Run: headless pygame with SDL's dummy video driver; simulated clock (each Clock.tick advances the game by its frame time, no real sleeping); random seed 0; keys injected as events and as key.get_pressed() state; mouse plan: one left click at the window centre at the start of phase 2, then a move to the lower-right quarter at the start of phase 3.
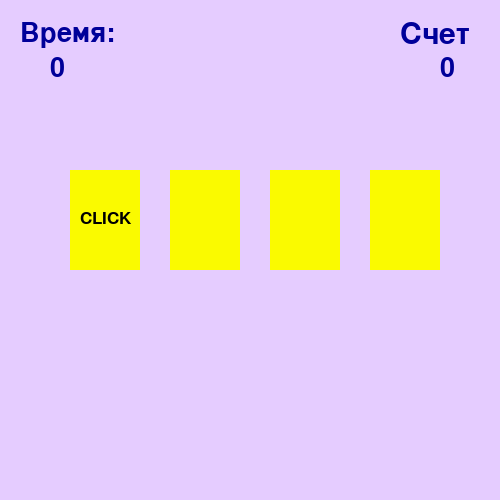
Frame 1 of 4 · flips 1–60 · no input
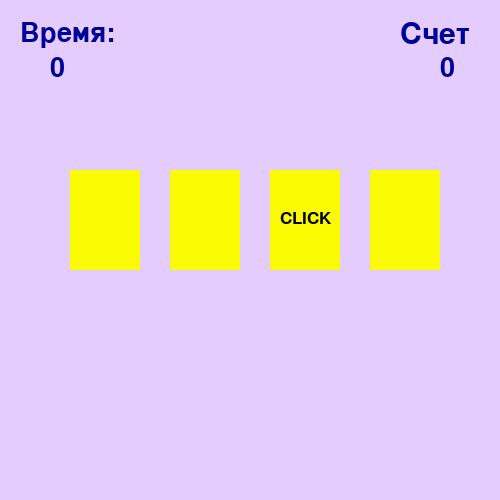
Frame 2 of 4 · flips 61–180 · clicked the window centre · tapped SPACE, RETURN · held RIGHT (→), D
Frame 3 of 4 · flips 181–300 · moved the mouse to the lower-right quarter · held DOWN (↓), S · screen same as frame 1, image omitted
Frame 4 of 4 · flips 301–420 · held LEFT (←), A, UP (↑), W · screen same as frame 2, image omitted

The pygame program that drew these frames:

import pygame
from time import *
from random import randint
pygame.init()
#cоздаем окно программы
back=(229,204,255)
mv=pygame.display.set_mode((500,500))
mv.fill(back)
clock=pygame.time.Clock()
#класс прямоугольник
class Area():
    def __init__(self, x=0, y=0, width=10, hight=10, color=None):
        self.rect=pygame.Rect(x, y, width, hight)
        self.fill_color=color
    def color(self, new_color):
        self.fill_color=new_color
    def fill(self):
        pygame.draw.rect(mv, self.fill_color, self.rect)
    def outline(self, frame_color, thickness):
        pygame.draw.rect( mv, frame_color, self.rect, thickness)
    def collidepoint(self,x,y):
        return self.rect.collidepoint(x, y)
#Класс надпись

class Lable(Area):
    def set_text(self, text, fsize=12, text_color=(0,0,0)):
        self.image=pygame.font.SysFont('verdana', fsize).render(text, True, text_color)
    def draw(self, shift_x=0, shift_y=0):
        self.fill()
        mv.blit(self.image, (self.rect.x + shift_x, self.rect.y + shift_y))
RED=(254,24,24)
GREEN = (0, 255, 51)
YELLOW=(250,250,0)
DARK_BLUE=(0,0,153)
BLUE=(51,51,255)
cards=list()
num_cards=4
x=70
start_time=time()
cur_time=start_time
#Создание интрефейса игры
time_text=Lable(0,0,50,50,back)
time_text.set_text('Время:', 40, DARK_BLUE)
time_text.draw(20,20)

timer=Lable(50,55,50,40, back)
timer.set_text('0', 40, DARK_BLUE)
timer.draw(0,0)

score_text=Lable(380,0,50,50,back)
score_text.set_text('Счет', 45,DARK_BLUE)
score_text.draw(20,20)

score=Lable(440,55,50,40, back)
score.set_text('0', 40, DARK_BLUE)
score.draw(0,0)
for i in range(4):
    new_card=Lable(x, 170, 70, 100, YELLOW)
    new_card.outline(BLUE, 10)
    new_card.set_text('CLICK', 26)
    cards.append(new_card)
    x+=100
wait=0
points=0
while True:
    #Отрисовка карточек и отображение кликов
    if wait==0:
        wait=10
        click=randint(1,num_cards)
        for i in range(num_cards):
            cards[i].color((YELLOW))
            if (i+1)==click:
                cards[i].draw(10,40)
            else:
                cards[i].fill()
    else:
        wait-=1
    pygame.display.update()
    clock.tick(40)
    #Обработка кликов по карточкам
    for event in pygame.event.get():
        if event.type==pygame.MOUSEBUTTONDOWN and event.button==1:
            x,y = event.pos
            for i in range(num_cards):
                if cards[i].collidepoint(x,y):
                    if (i+1)==click:
                        cards[i].color(GREEN)
                        points-=1
                    else:
                        cards[i].color(RED)
                        points+=1
                    cards[i].fill()
                    score.set_text(str(points), 40, DARK_BLUE)
                    score.draw(0,0) 
    #Выигрыш и проигрыш
    new_time=time()
    if new_time-start_time>=11:
        win=Lable(0,0,500,500,RED)
        win.set_text('Время вышло!!!', 60, DARK_BLUE)
        win.draw(110,180)
        break
    if int(new_time)-int(cur_time)==1:
        timer.set_text(str(int(new_time-start_time)), 40, DARK_BLUE)
        timer.draw(0,0)
        cur_time=new_time
    if points>=5:
        win=Lable(0,0,500,500,GREEN)
        win.set_text('Ты победил!!!', 60, DARK_BLUE)
        win.draw(140,180)
        result_time=Lable (90,230,250,250, GREEN)
        result_time.set_text('Время прохождения: '+ str(int(new_time-start_time))+ ' сек',40, DARK_BLUE)
        result_time.draw(0,0)
        break
    pygame.display.update()
    clock.tick(40)
pygame.display.update()
